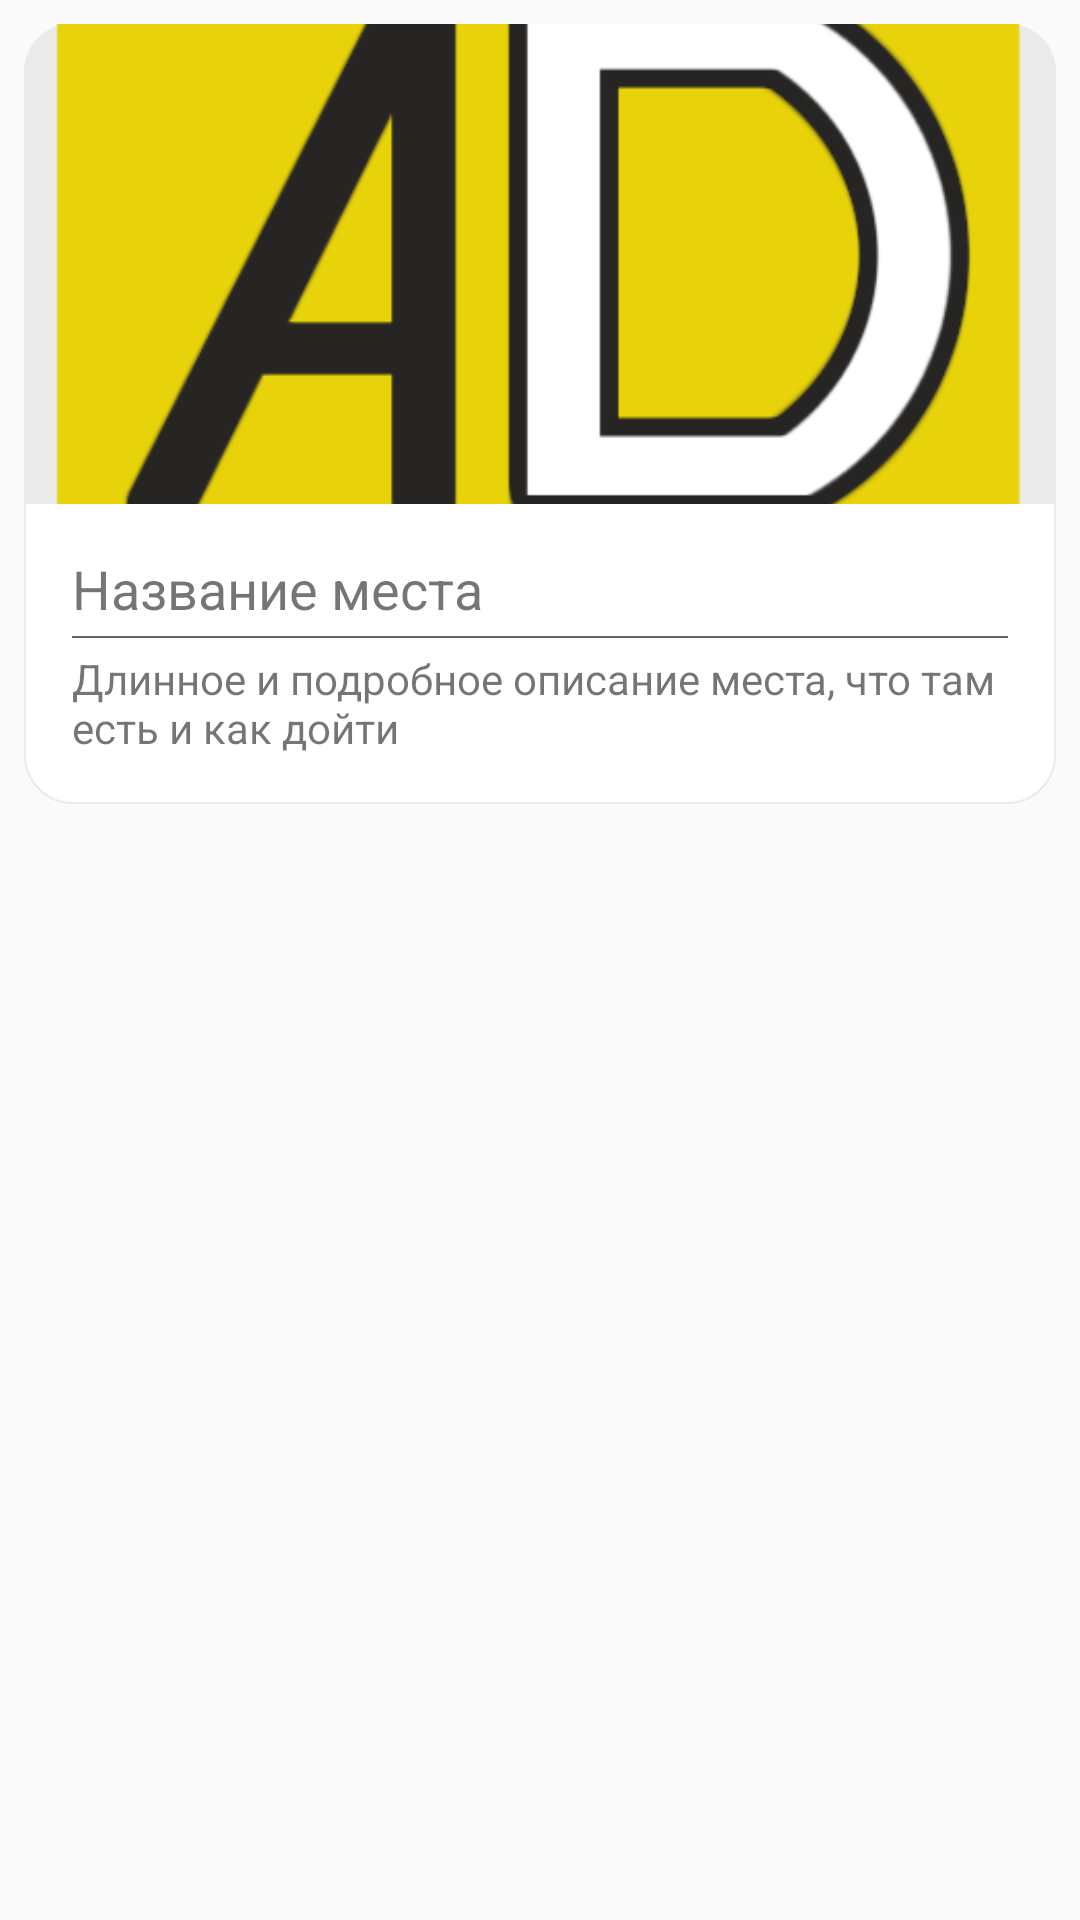

The Android layout XML behind this screen, and the referenced resources:
<!-- AndroidManifest.xml: application theme AppTheme -->
<!-- res/layout/activity_main_place_block.xml -->
<?xml version="1.0" encoding="utf-8"?>
<LinearLayout
    xmlns:android="http://schemas.android.com/apk/res/android"
    android:layout_width="match_parent"
    android:layout_height="wrap_content">

    <RelativeLayout
        android:layout_width="match_parent"
        android:layout_height="wrap_content"
        android:background="@drawable/white_tile"
        android:layout_margin="8dp">

        <ImageView
            android:layout_width="match_parent"
            android:layout_height="160dp"
            android:src="@drawable/adlogo"
            android:scaleType="centerCrop"
            android:id="@+id/main_block_place_image"
            android:background="@drawable/light_gray_tile"/>

        <LinearLayout
            android:layout_width="match_parent"
            android:layout_height="wrap_content"
            android:layout_marginTop="160dp"
            android:orientation="vertical"
            android:padding="16dp">

            <TextView
                android:layout_width="match_parent"
                android:layout_height="24dp"
                android:text="Название места"
                android:textSize="18sp"
                android:id="@+id/main_block_place_title"
                android:layout_marginRight="34dp"/>

            <View
                android:layout_width="match_parent"
                android:layout_height="0.5dp"
                android:layout_marginTop="4dp"
                android:layout_marginBottom="4dp"
                android:background="@color/colorAppDarkGray"/>

            <TextView
                android:layout_width="match_parent"
                android:layout_height="wrap_content"
                android:maxHeight="36dp"
                android:id="@+id/main_block_place_description"
                android:text="Длинное и подробное описание места, что там есть и как дойти"/>

        </LinearLayout>

        <ImageButton
            android:id="@+id/main_block_place_to_location"
            style="@style/Widget.AppCompat.ActionButton"
            android:layout_width="wrap_content"
            android:layout_height="wrap_content"
            android:layout_alignParentEnd="true"
            android:layout_marginTop="160dp"
            android:layout_marginEnd="0dp"
            android:src="@drawable/ic_location_on_black_24dp" />

    </RelativeLayout>

</LinearLayout>
<!-- resources referenced by this layout -->
<resources>
  <color name="colorAppDarkGray">#666</color>
  <!-- drawable adlogo: png bitmap (drawable, 25268 bytes) -->
  <!-- drawable light_gray_tile (drawable-v24) -->
  <?xml version="1.0" encoding="utf-8"?>
  <shape xmlns:android="http://schemas.android.com/apk/res/android">
      <solid android:color="@color/colorAppGrayTile" />
      <corners android:topLeftRadius="16dp" android:topRightRadius="16dp" />
  </shape>
  <!-- drawable white_tile (drawable-v24) -->
  <?xml version="1.0" encoding="utf-8"?>
  <shape xmlns:android="http://schemas.android.com/apk/res/android">
      <solid android:color="@color/colorAppWhite" />
      <corners android:radius="16dp" />
      <stroke android:width="0.5dp" android:color="@color/colorAppGrayTile"/>
  </shape>
  <style name="AppTheme" parent="Theme.AppCompat.Light.NoActionBar">
          
          <item name="colorPrimary">@color/colorPrimary</item>
          <item name="colorPrimaryDark">@color/colorPrimaryDark</item>
          <item name="colorAccent">@color/colorAppAccent</item>
      </style>
  <color name="colorAppGrayTile">#eaeaea</color>
  <color name="colorAppWhite">#fff</color>
  <color name="colorPrimary">#6e00c9</color>
  <color name="colorPrimaryDark">#666</color>
  <color name="colorAppAccent">#7d00e4</color>
</resources>
